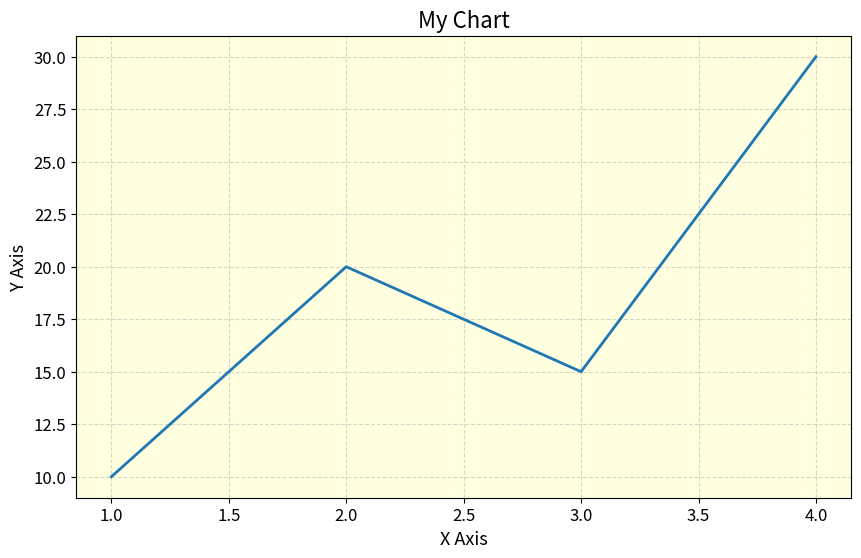

Generate this figure with matplotlib:
import matplotlib.pyplot as plt

plt.rcParams["figure.figsize"] = (10, 6)
plt.rcParams["figure.facecolor"] = "white"
plt.rcParams["axes.facecolor"] = "lightyellow"

plt.rcParams["font.size"] = 12
plt.rcParams["axes.titlesize"] = 16
plt.rcParams["axes.labelsize"] = 13

plt.rcParams["lines.linewidth"] = 2
plt.rcParams["lines.color"] = "blue"

plt.rcParams["axes.grid"] = True
plt.rcParams["grid.linestyle"] = "--"
plt.rcParams["grid.alpha"] = 0.5

plt.plot([1, 2, 3, 4], [10, 20, 15, 30])
plt.title("My Chart")
plt.xlabel("X Axis")
plt.ylabel("Y Axis")

plt.show()
